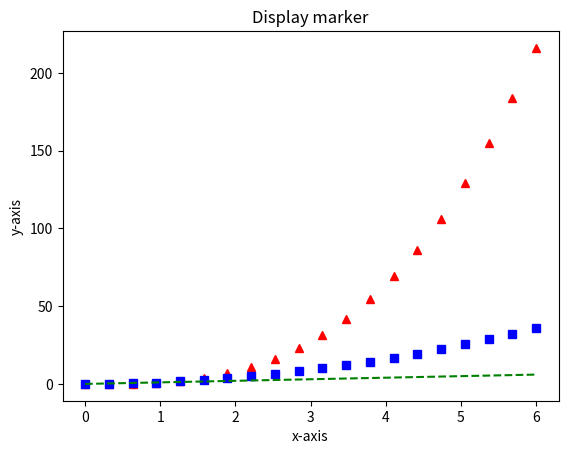

Source code (Python):
import matplotlib.pyplot as plt
import numpy as np

x = np.linspace(0,6,20)
y1 = [i for i in x]
y2 = [i**2 for i in x]
y3 = [i**3 for i in x]

plt.plot(x,y3,"r^")
plt.plot(x,y2,"bs")
plt.plot(x,y1,"g--")

plt.xlabel('x-axis')
plt.ylabel('y-axis')
plt.title("Display marker")
plt.show()

